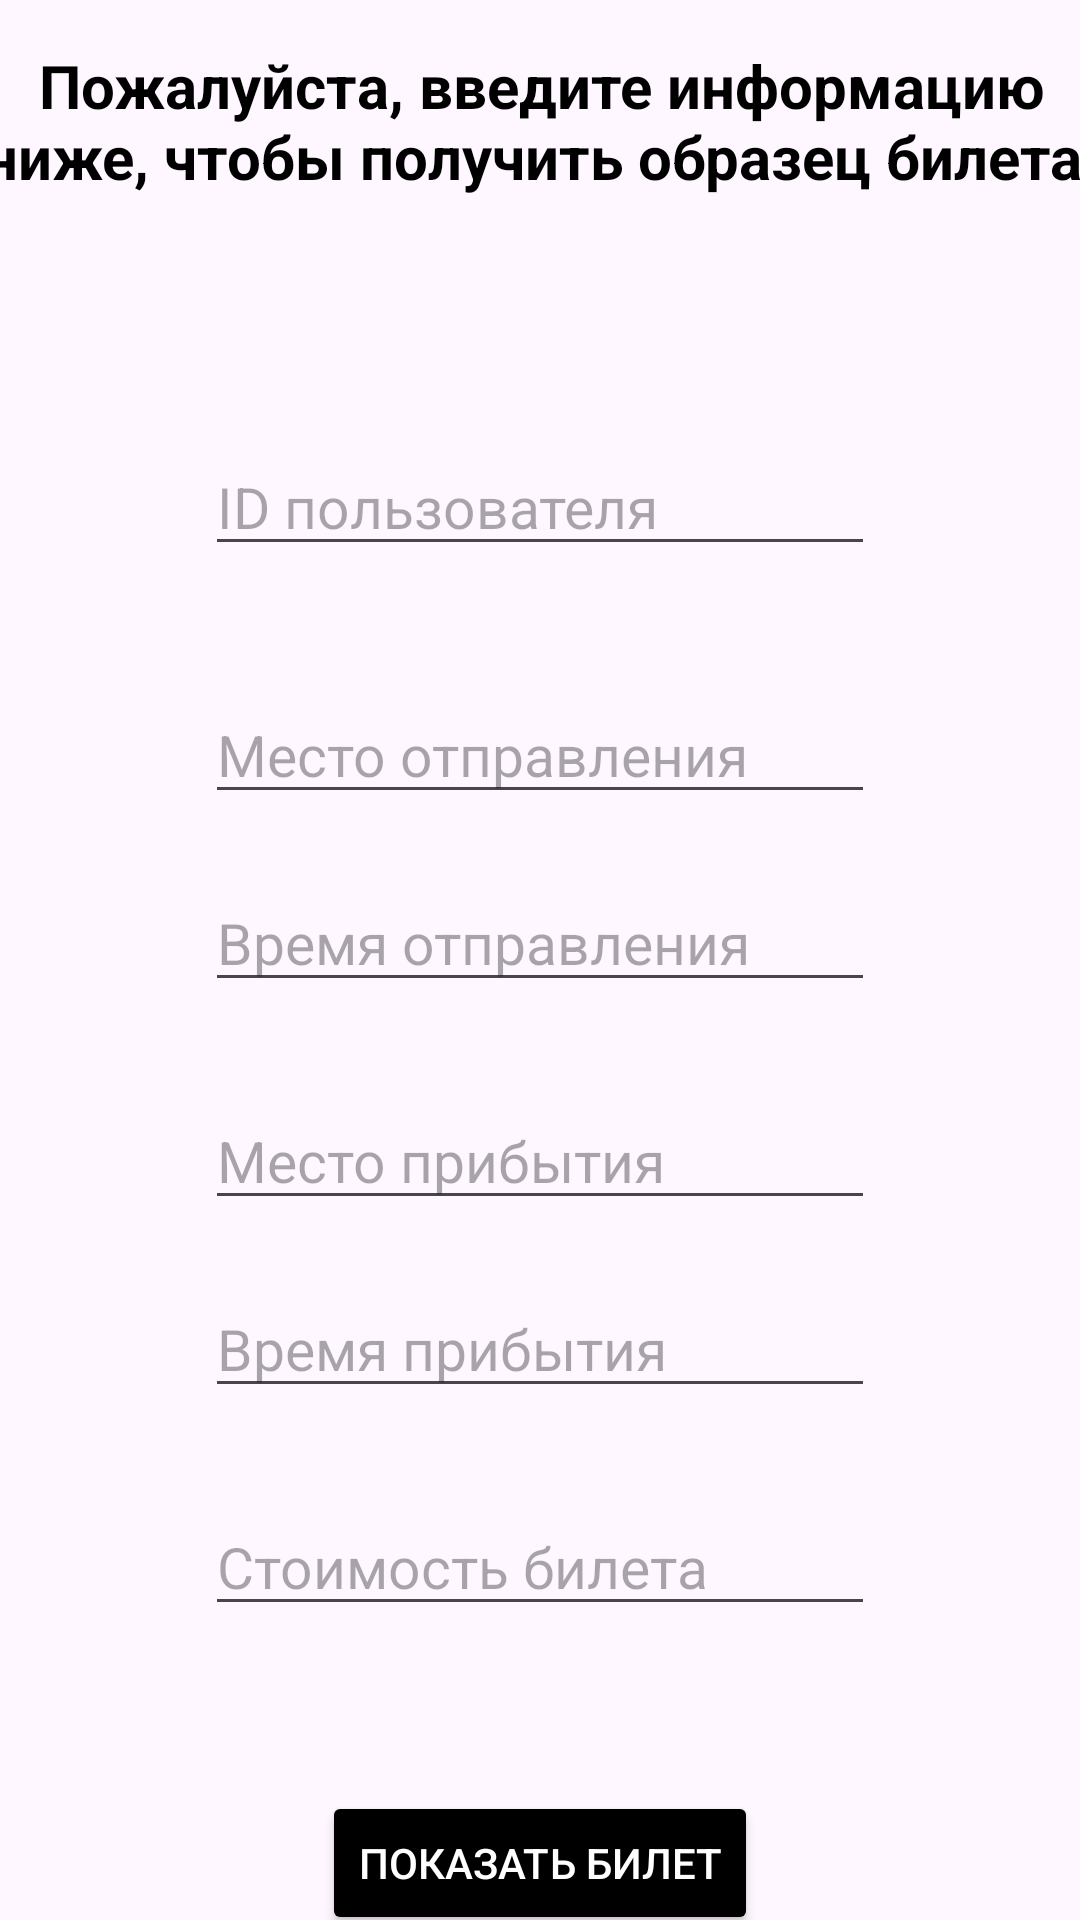

Write the Android layout XML for this screen, with the resource values it uses.
<!-- AndroidManifest.xml: application theme Theme.JDTickets -->
<!-- res/layout/activity_main.xml -->
<?xml version="1.0" encoding="utf-8"?>
<androidx.constraintlayout.widget.ConstraintLayout xmlns:android="http://schemas.android.com/apk/res/android"
    xmlns:app="http://schemas.android.com/apk/res-auto"
    xmlns:tools="http://schemas.android.com/tools"
    android:layout_width="match_parent"
    android:layout_height="match_parent"
    tools:context=".MainActivity">

    <TextView
        android:id="@+id/textView2"
        android:layout_width="377dp"
        android:layout_height="71dp"
        android:layout_marginTop="5dp"
        android:gravity="center"
        android:text="Пожалуйста, введите информацию ниже, чтобы получить образец билета."
        android:textAlignment="center"
        android:textColor="#000000"
        android:textSize="20sp"
        android:textStyle="bold"
        app:layout_constraintEnd_toEndOf="parent"
        app:layout_constraintStart_toStartOf="parent"
        app:layout_constraintTop_toTopOf="parent" />

    <EditText
        android:id="@+id/editTextText"
        android:layout_width="wrap_content"
        android:layout_height="wrap_content"
        android:layout_marginTop="70dp"
        android:ems="10"
        android:hint="ID пользователя"
        android:inputType="text"
        android:textSize="19sp"
        app:layout_constraintEnd_toEndOf="parent"
        app:layout_constraintStart_toStartOf="parent"
        app:layout_constraintTop_toBottomOf="@+id/textView2" />

    <EditText
        android:id="@+id/editTextText3"
        android:layout_width="wrap_content"
        android:layout_height="wrap_content"
        android:layout_marginTop="40dp"
        android:ems="10"
        android:inputType="text"
        android:hint="Место отправления"
        android:textSize="19sp"
        app:layout_constraintEnd_toEndOf="parent"
        app:layout_constraintStart_toStartOf="parent"
        app:layout_constraintTop_toBottomOf="@+id/editTextText" />

    <EditText
        android:id="@+id/editTextText4"
        android:layout_width="wrap_content"
        android:layout_height="wrap_content"
        android:layout_marginTop="20dp"
        android:ems="10"
        android:inputType="text"
        android:hint="Время отправления"
        android:textSize="19sp"
        app:layout_constraintEnd_toEndOf="parent"
        app:layout_constraintStart_toStartOf="parent"
        app:layout_constraintTop_toBottomOf="@+id/editTextText3" />

    <EditText
        android:id="@+id/editTextText5"
        android:layout_width="wrap_content"
        android:layout_height="wrap_content"
        android:layout_marginTop="30dp"
        android:ems="10"
        android:hint="Место прибытия"
        android:inputType="text"
        android:textSize="19sp"
        app:layout_constraintEnd_toEndOf="parent"
        app:layout_constraintStart_toStartOf="parent"
        app:layout_constraintTop_toBottomOf="@+id/editTextText4" />

    <EditText
        android:id="@+id/editTextText6"
        android:layout_width="wrap_content"
        android:layout_height="wrap_content"
        android:layout_marginTop="20dp"
        android:ems="10"
        android:inputType="text"
        android:hint="Время прибытия"
        android:textSize="19sp"
        app:layout_constraintEnd_toEndOf="parent"
        app:layout_constraintStart_toStartOf="parent"
        app:layout_constraintTop_toBottomOf="@+id/editTextText5" />

    <EditText
        android:id="@+id/editTextText7"
        android:layout_width="wrap_content"
        android:layout_height="wrap_content"
        android:layout_marginTop="30dp"
        android:ems="10"
        android:hint="Стоимость билета"
        android:inputType="text"
        android:textSize="19sp"
        app:layout_constraintEnd_toEndOf="parent"
        app:layout_constraintStart_toStartOf="parent"
        app:layout_constraintTop_toBottomOf="@+id/editTextText6" />

    <Button
        android:id="@+id/button"
        android:layout_width="wrap_content"
        android:layout_height="wrap_content"
        android:layout_marginTop="55dp"

        android:backgroundTint="#000000"
        android:text="Показать билет"
        android:textColor="#FFFFFF"
        android:textColorHighlight="#000000"
        android:textColorLink="#000000"
        app:layout_constraintEnd_toEndOf="parent"
        app:layout_constraintStart_toStartOf="parent"
        app:layout_constraintTop_toBottomOf="@+id/editTextText7"
        app:rippleColor="#000000" />

</androidx.constraintlayout.widget.ConstraintLayout>
<!-- resources referenced by this layout -->
<resources>
  <style name="Theme.JDTickets" parent="Base.Theme.JDTickets" />
  <style name="Base.Theme.JDTickets" parent="Theme.Material3.DayNight.NoActionBar">
          
          
      </style>
</resources>
